Run: headless pygame with SDL's dummy video driver; simulated clock (each Clock.tick advances the game by its frame time, no real sleeping); random seed 0; keys injected as events and as key.get_pressed() state; mouse plan: one left click at the window centre at the start of phase 2, then a move to the lower-right quarter at the start of phase 3.
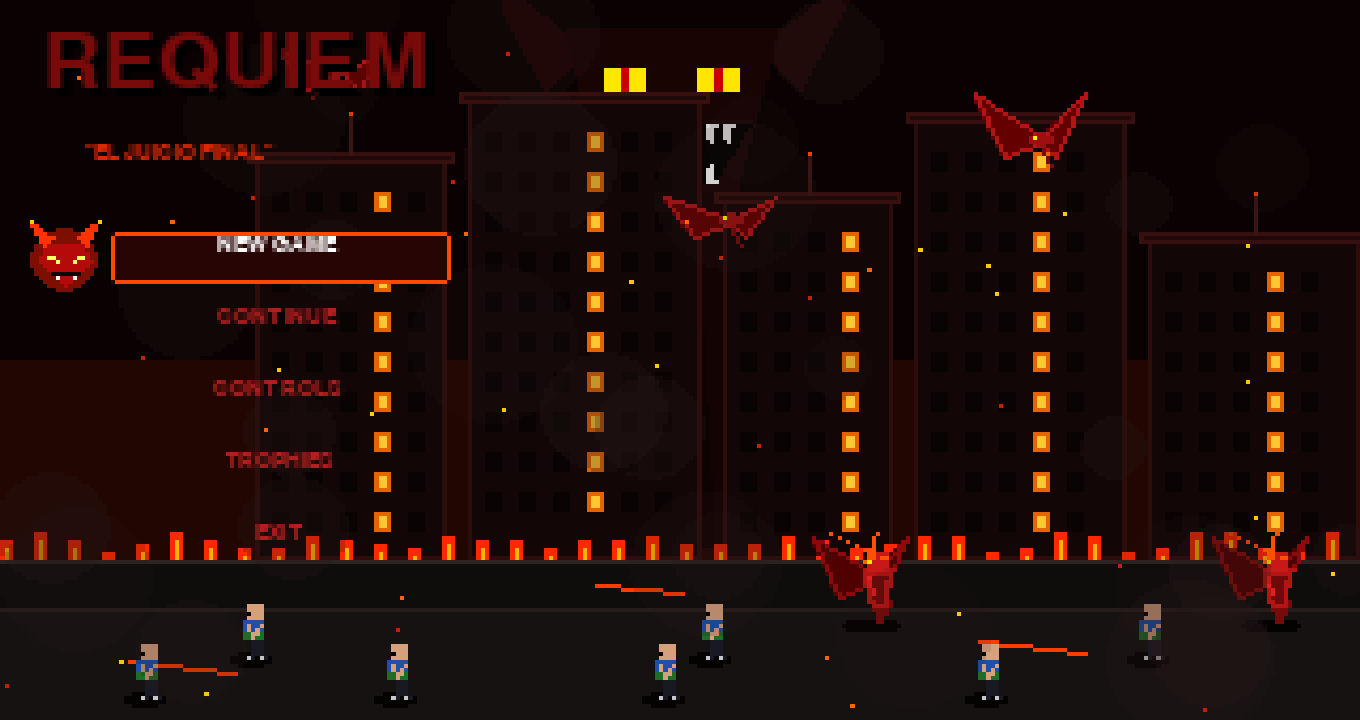
Frame 1 of 4 · flips 1–60 · no input
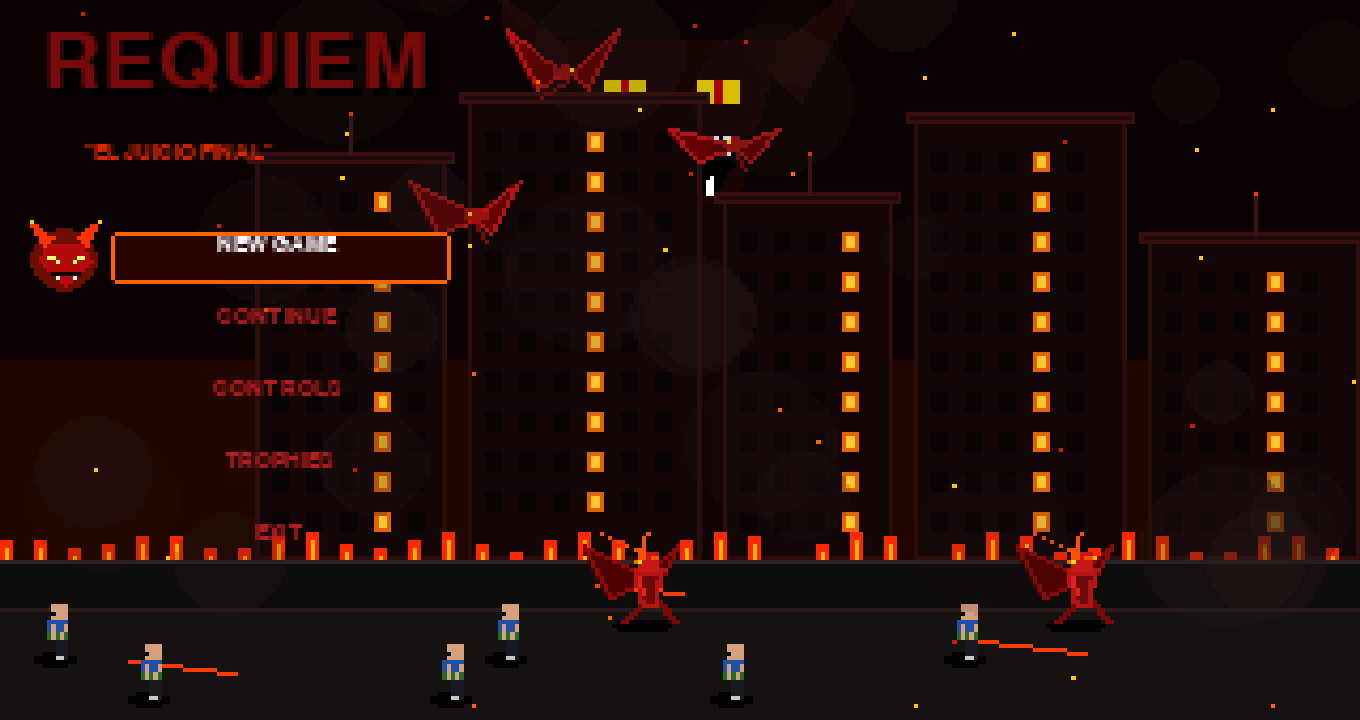
Frame 2 of 4 · flips 61–180 · clicked the window centre · tapped SPACE, RETURN · held RIGHT (→), D
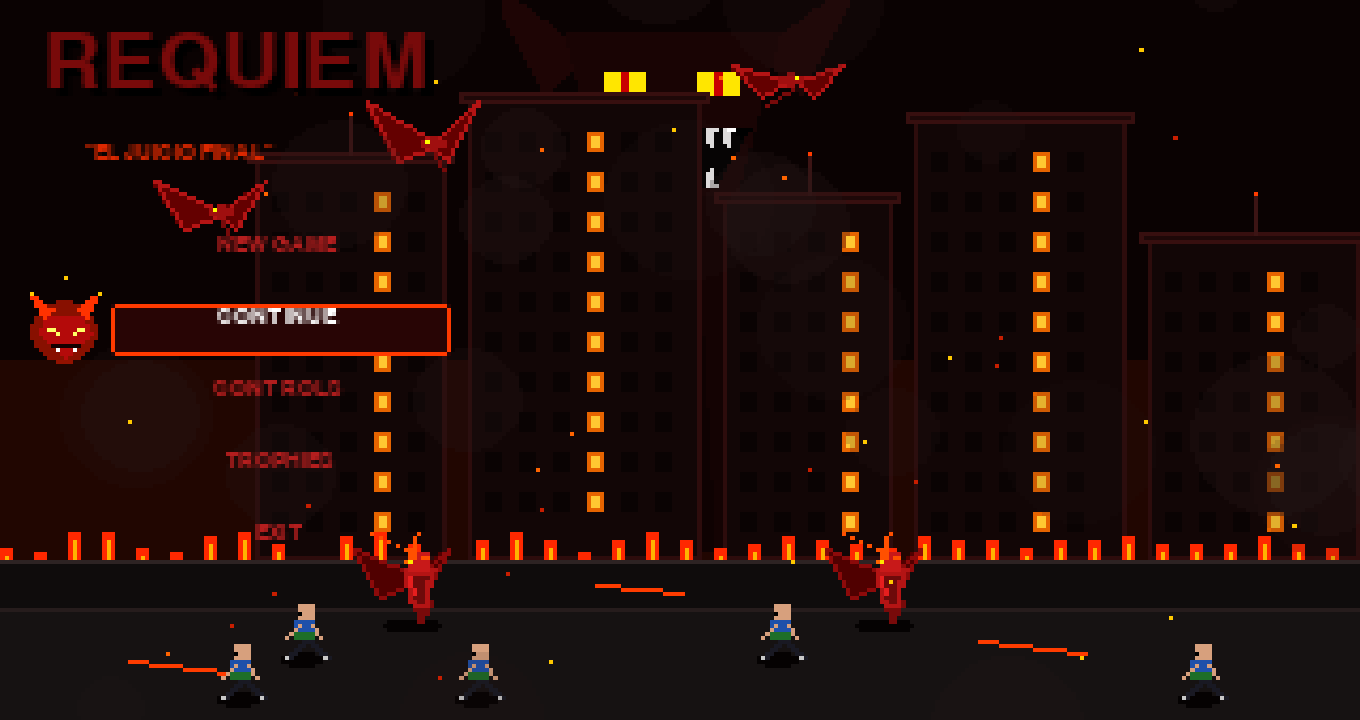
Frame 3 of 4 · flips 181–300 · moved the mouse to the lower-right quarter · held DOWN (↓), S
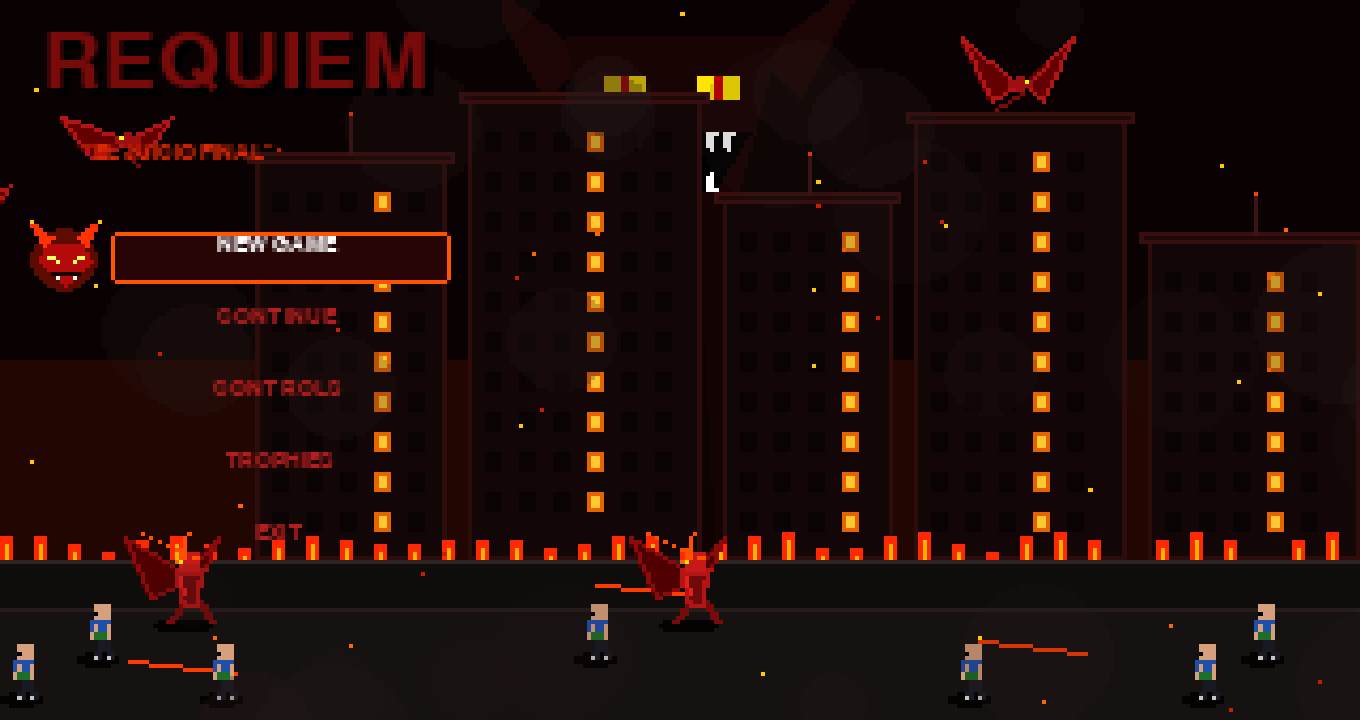
Frame 4 of 4 · flips 301–420 · held LEFT (←), A, UP (↑), W

The pygame program that drew these frames:

import pygame
import random
import math
import sys

# Inicializar Pygame
pygame.init()


# Pantalla principal
SCREEN_WIDTH = 1360
SCREEN_HEIGHT = 720
screen = pygame.display.set_mode((SCREEN_WIDTH, SCREEN_HEIGHT))
pygame.display.set_caption("REQUIEM: El juicio final")
clock = pygame.time.Clock()

# Canvas Pixel Art interno
GAME_WIDTH = 320
GAME_HEIGHT = 180
canvas = pygame.Surface((GAME_WIDTH, GAME_HEIGHT))

# Fuentes
font_title = pygame.font.SysFont("Impact", 28)
font_sub = pygame.font.SysFont("Arial", 8, bold=True)
font_menu = pygame.font.SysFont("Arial", 8, bold=True)

menu_options = ["NEW GAME", "CONTINUE", "CONTROLS", "TROPHIES", "EXIT"]
selected_option = 0

# Partículas de Humo
smoke_particles = []
for _ in range(30):
    smoke_particles.append({
        "x": random.randint(0, GAME_WIDTH),
        "y": random.randint(0, GAME_HEIGHT),
        "radius": random.randint(8, 20),
        "alpha": random.randint(30, 80),
        "speed_y": random.uniform(0.1, 0.25),
        "speed_x": random.uniform(0.05, 0.2)
    })

# Partículas de Chispas
sparks = []
for _ in range(40):
    sparks.append({
        "x": random.randint(0, GAME_WIDTH),
        "y": random.randint(0, GAME_HEIGHT),
        "speed_y": random.uniform(0.2, 0.6),
        "speed_x": random.uniform(-0.15, 0.15),
        "color": random.choice([(255, 100, 0), (255, 200, 0), (200, 30, 0)])
    })

# Civiles y Demonios separados en distintos "carriles" (Y) para que no se toquen
civilians = [
    {"x": 60, "y": 166, "speed": 0.45, "dir": -1},   # Carril más cercano a la pantalla
    {"x": 120, "y": 166, "speed": 0.48, "dir": -1},
    {"x": 180, "y": 166, "speed": 0.42, "dir": -1},
    {"x": 260, "y": 166, "speed": 0.50, "dir": -1},
    {"x": 80, "y": 156, "speed": 0.38, "dir": -1},   # Carril medio
    {"x": 190, "y": 156, "speed": 0.40, "dir": -1},
    {"x": 290, "y": 156, "speed": 0.36, "dir": -1}
]

demons = [
    {"x": 230, "y": 146, "speed": 0.45, "dir": -1},  # Carril más alejado (al fondo)
    {"x": 320, "y": 146, "speed": 0.38, "dir": -1}
]

flying_demons = [
    {"x": 280, "y": 35, "speed": 0.6, "dir": -1, "wing_offset": 0},
    {"x": 50, "y": 20, "speed": 0.45, "dir": 1, "wing_offset": 2.0},
    {"x": 200, "y": 55, "speed": 0.5, "dir": -1, "wing_offset": 4.0}
]

def draw_cool_indicator_demon(surface, x, y, time):
    pulse = abs(math.sin(time * 6))
    glow_surf = pygame.Surface((18, 18), pygame.SRCALPHA)
    pygame.draw.circle(glow_surf, (255, 30, 0, int(60 + pulse * 80)), (9, 9), 8)
    surface.blit(glow_surf, (x - 2, y - 2))
    
    pygame.draw.polygon(surface, (180, 10, 10), [
        (x + 3, y + 3), (x + 11, y + 3), (x + 13, y + 7), (x + 7, y + 13), (x + 1, y + 7)
    ])
    pygame.draw.polygon(surface, (255, 50, 0), [(x + 2, y + 3), (x - 1, y - 3), (x + 4, y + 1)])
    pygame.draw.polygon(surface, (255, 50, 0), [(x + 12, y + 3), (x + 15, y - 3), (x + 10, y + 1)])
    surface.set_at((x - 1, y - 3), (255, 200, 0))
    surface.set_at((x + 15, y - 3), (255, 200, 0))
    
    pygame.draw.line(surface, (255, 255, 100), (x + 3, y + 6), (x + 5, y + 7), 1)
    pygame.draw.line(surface, (255, 255, 100), (x + 11, y + 6), (x + 9, y + 7), 1)
    
    pygame.draw.line(surface, (20, 0, 0), (x + 4, y + 10), (x + 10, y + 10), 1)
    surface.set_at((x + 5, y + 11), (255, 255, 255))
    surface.set_at((x + 9, y + 11), (255, 255, 255))

def draw_detailed_civilian(surface, x, y, direction, time):
    leg_swing = math.sin(time * 16) * 4 * direction
    arm_swing = math.sin(time * 16 + math.pi) * 3 * direction
    ix, iy = int(x), int(y)
    
    # Sombra
    pygame.draw.ellipse(surface, (5, 2, 2), (ix - 3, iy + 7, 10, 4))
    
    # Piernas
    pygame.draw.line(surface, (25, 25, 35), (ix + 2, iy + 4), (ix + 1 + int(leg_swing), iy + 8), 2)
    pygame.draw.line(surface, (25, 25, 35), (ix + 3, iy + 4), (ix + 4 - int(leg_swing), iy + 8), 2)
    surface.set_at((ix + 1 + int(leg_swing), iy + 8), (200, 200, 200))
    surface.set_at((ix + 4 - int(leg_swing), iy + 8), (200, 200, 200))
    
    # Torso
    pygame.draw.rect(surface, (30, 80, 170), (ix, iy - 1, 5, 5))
    
    # Pantalones Verdes
    pygame.draw.rect(surface, (30, 110, 40), (ix, iy + 2, 5, 2))
    
    # Brazos
    pygame.draw.line(surface, (215, 160, 125), (ix + 1, iy), (ix - int(arm_swing), iy + 3), 1)
    pygame.draw.line(surface, (215, 160, 125), (ix + 4, iy), (ix + 4 + int(arm_swing), iy + 3), 1)
    
    # Cabeza (Piel) - Ahora son pelados
    pygame.draw.rect(surface, (215, 160, 125), (ix + 1, iy - 5, 4, 4))

    # Ojo negro (Puntito)
    eye_x = ix + 1 if direction < 0 else ix + 3
    surface.set_at((eye_x, iy - 3), (0, 0, 0))

def draw_cool_demon(surface, x, y, direction, time):
    leg_swing = math.sin(time * 12) * 4 * direction
    wing_flap = math.sin(time * 8) * 3
    ix, iy = int(x), int(y)
    
    pygame.draw.ellipse(surface, (5, 2, 2), (ix - 5, iy + 9, 14, 3))
    
    w_off = int(wing_flap)
    wing_pts_l = [(ix + 2, iy - 2), (ix - 10 * direction, iy - 10 + w_off), (ix - 4 * direction, iy + 3)]
    wing_pts_r = [(ix + 4, iy - 2), (ix + 12 * direction, iy - 10 + w_off), (ix + 6 * direction, iy + 3)]
    pygame.draw.polygon(surface, (80, 0, 0), wing_pts_l)
    pygame.draw.polygon(surface, (140, 10, 10), wing_pts_l, 1)
    pygame.draw.polygon(surface, (80, 0, 0), wing_pts_r)
    pygame.draw.polygon(surface, (140, 10, 10), wing_pts_r, 1)
    
    pygame.draw.line(surface, (120, 10, 10), (ix + 2, iy + 4), (ix + int(leg_swing), iy + 9), 2)
    pygame.draw.line(surface, (120, 10, 10), (ix + 5, iy + 4), (ix + 6 - int(leg_swing), iy + 9), 2)
    
    pygame.draw.polygon(surface, (180, 20, 20), [(ix, iy - 4), (ix + 7, iy - 4), (ix + 5, iy + 5), (ix + 2, iy + 5)])
    pygame.draw.polygon(surface, (110, 10, 10), [(ix + 2, iy - 2), (ix + 5, iy - 2), (ix + 4, iy + 4), (ix + 3, iy + 4)])
    
    pygame.draw.line(surface, (230, 30, 30), (ix + 1, iy - 2), (ix - 2 * direction, iy + 2), 1)
    
    pygame.draw.rect(surface, (200, 25, 25), (ix + 1, iy - 8, 5, 5))
    pygame.draw.polygon(surface, (255, 80, 0), [(ix + 1, iy - 7), (ix - 3 * direction, iy - 13), (ix + 2, iy - 7)])
    pygame.draw.polygon(surface, (255, 80, 0), [(ix + 5, iy - 7), (ix + 8 * direction, iy - 13), (ix + 4, iy - 7)])
    
    eye_x = ix + 1 if direction < 0 else ix + 4
    surface.set_at((eye_x, iy - 6), (255, 230, 0))
    surface.set_at((eye_x + direction, iy - 6), (255, 100, 0))

def draw_flying_demon(surface, x, y, direction, time, offset):
    wing_flap = math.sin(time * 10 + offset) * 5
    float_y = math.sin(time * 3 + offset) * 2
    ix, iy = int(x), int(y + float_y)
    
    w_off = int(wing_flap)
    
    wing_l = [(ix + 1, iy), (ix - 12 * direction, iy - 8 + w_off), (ix - 5 * direction, iy + 4)]
    wing_r = [(ix + 3, iy), (ix + 14 * direction, iy - 8 + w_off), (ix + 7 * direction, iy + 4)]
    
    pygame.draw.polygon(surface, (100, 0, 0), wing_l)
    pygame.draw.polygon(surface, (180, 20, 20), wing_l, 1)
    pygame.draw.polygon(surface, (100, 0, 0), wing_r)
    pygame.draw.polygon(surface, (180, 20, 20), wing_r, 1)
    
    pygame.draw.ellipse(surface, (160, 15, 15), (ix - 1, iy - 2, 6, 4))
    pygame.draw.line(surface, (120, 10, 10), (ix + 2, iy + 2), (ix - 4 * direction, iy + 6), 1)
    
    eye_x = ix if direction < 0 else ix + 3
    surface.set_at((eye_x, iy - 1), (255, 255, 0))

def draw_giant_demon(surface, time):
    """ Demonio gigante visible sobre el edificio central con cuerpo """
    float_y = math.sin(time * 1.5) * 2
    gx = 118
    gy = int(-2 + float_y)

    # Aumentamos el tamaño de la superficie para que quepa el cuerpo hasta el suelo
    giant_surf = pygame.Surface((100, 140), pygame.SRCALPHA)

    # 0. Cuerpo sólido (Tapado por los edificios, visible entre ellos)
    pygame.draw.polygon(giant_surf, (20, 3, 3), [(25, 50), (55, 50), (75, 140), (5, 140)])
    # Sombra central del pecho para darle un poco de profundidad
    pygame.draw.polygon(giant_surf, (15, 2, 2), [(35, 50), (45, 50), (50, 140), (30, 140)])

    # 1. Cuernos grandes
    pygame.draw.polygon(giant_surf, (30, 5, 5), [(10, 25), (-5, -5), (20, 15)])
    pygame.draw.polygon(giant_surf, (30, 5, 5), [(70, 25), (85, -5), (60, 15)])

    # 2. Cabeza sólida
    pygame.draw.polygon(giant_surf, (25, 4, 4), [(15, 10), (65, 10), (55, 50), (25, 50)])

    # 3. Ojos Amarillos Brillantes
    pygame.draw.rect(giant_surf, (255, 230, 0), (24, 20, 10, 6))
    pygame.draw.rect(giant_surf, (255, 230, 0), (46, 20, 10, 6))
    pygame.draw.rect(giant_surf, (200, 0, 0), (28, 20, 2, 6))
    pygame.draw.rect(giant_surf, (200, 0, 0), (50, 20, 2, 6))

    # 4. Boca Negra
    pygame.draw.polygon(giant_surf, (0, 0, 0), [(22, 34), (58, 34), (50, 48), (30, 48)])

    # 5. Dientes Blancos Filosos
    for tx in range(24, 56, 4):
        pygame.draw.polygon(giant_surf, (255, 255, 255), [(tx, 34), (tx + 2, 34), (tx + 1, 38)])
    for tx in range(28, 50, 4):
        pygame.draw.polygon(giant_surf, (255, 255, 255), [(tx, 48), (tx + 2, 48), (tx + 1, 44)])

    surface.blit(giant_surf, (gx, gy))

def draw_scenery(surface, time):
    """ Escenografía con edificios y el diablo gigante """
    surface.fill((10, 2, 2))
    # Resplandor de fondo
    glow = pygame.Surface((GAME_WIDTH, 90), pygame.SRCALPHA)
    pygame.draw.rect(glow, (140, 25, 0, 45), (0, 0, GAME_WIDTH, 90))
    surface.blit(glow, (0, GAME_HEIGHT - 90))

    # 1. DEMONIO GIGANTE DE FONDO
    draw_giant_demon(surface, time)

    buildings = [
        {"x": 60, "y": 40, "w": 45, "h": 100, "antenna": True},
        {"x": 110, "y": 25, "w": 55, "h": 115, "antenna": False},
        {"x": 170, "y": 50, "w": 40, "h": 90, "antenna": True},
        {"x": 215, "y": 30, "w": 50, "h": 110, "antenna": False},
        {"x": 270, "y": 60, "w": 50, "h": 80, "antenna": True}
    ]

    # 2. EDIFICIOS EN PRIMER PLANO
    for b in buildings:
        bx, by, bw, bh = b["x"], b["y"], b["w"], b["h"]
        pygame.draw.rect(surface, (18, 6, 6), (bx, by, bw, bh))
        pygame.draw.rect(surface, (45, 12, 12), (bx, by, bw, bh), 1)
        pygame.draw.rect(surface, (30, 8, 8), (bx - 2, by - 2, bw + 4, 3))
        pygame.draw.rect(surface, (55, 15, 15), (bx - 2, by - 2, bw + 4, 3), 1)

        if b["antenna"]:
            pygame.draw.line(surface, (60, 20, 20), (bx + bw // 2, by - 2), (bx + bw // 2, by - 12), 1)
            surface.set_at((bx + bw // 2, by - 12), (255, 60, 0))

        for wx in range(bx + 4, bx + bw - 6, 8):
            for wy in range(by + 8, by + bh - 10, 10):
                if (wx * 7 + wy * 3) % 5 == 0:
                    pygame.draw.rect(surface, (230, 100, 0), (wx, wy, 4, 5))
                    pygame.draw.rect(surface, (255, 200, 50), (wx + 1, wy + 1, 2, 3))
                else:
                    pygame.draw.rect(surface, (10, 3, 3), (wx, wy, 4, 5))

    # Suelo
    pygame.draw.rect(surface, (15, 12, 12), (0, 140, GAME_WIDTH, GAME_HEIGHT - 140))
    pygame.draw.rect(surface, (22, 18, 18), (0, 152, GAME_WIDTH, GAME_HEIGHT - 152))
    pygame.draw.line(surface, (45, 35, 35), (0, 140), (GAME_WIDTH, 140), 1)
    pygame.draw.line(surface, (38, 28, 28), (0, 152), (GAME_WIDTH, 152), 1)

    # Grietas
    pygame.draw.line(surface, (255, 60, 0), (30, 165), (55, 168), 1)
    pygame.draw.line(surface, (255, 60, 0), (140, 146), (160, 148), 1)
    pygame.draw.line(surface, (255, 60, 0), (230, 160), (255, 163), 1)

    # Fuego del suelo
    for fx in range(0, GAME_WIDTH, 8):
        fh = int(abs(math.sin(fx * 0.3 + time * 4) * 5) + abs(math.cos(fx * 0.1 + time * 3) * 3))
        if fh > 1:
            pygame.draw.rect(surface, (255, 40, 0), (fx, 140 - fh, 3, fh))
            pygame.draw.rect(surface, (255, 180, 0), (fx + 1, 140 - fh + 2, 1, fh - 2))

# Bucle Principal
time_counter = 0
running = True

while running:
    time_counter += 0.05
    mouse_x, mouse_y = pygame.mouse.get_pos()
    scaled_mouse_x = mouse_x * (GAME_WIDTH / SCREEN_WIDTH)
    scaled_mouse_y = mouse_y * (GAME_HEIGHT / SCREEN_HEIGHT)

    for event in pygame.event.get():
        if event.type == pygame.QUIT:
            running = False
        elif event.type == pygame.KEYDOWN:
            if event.key == pygame.K_UP:
                selected_option = (selected_option - 1) % len(menu_options)
            elif event.key == pygame.K_DOWN:
                selected_option = (selected_option + 1) % len(menu_options)
            elif event.key == pygame.K_RETURN:
                print(f"Ejecutando: {menu_options[selected_option]}")

    # Dibujar Escenario (Fondo)
    draw_scenery(canvas, time_counter)

    # ORDEN DE DIBUJADO Z-INDEX (Del más lejano al más cercano)

    # 1. Demonios voladores
    for fd in flying_demons:
        fd["x"] += fd["speed"] * fd["dir"]
        if fd["dir"] == -1 and fd["x"] < -30:
            fd["x"] = GAME_WIDTH + 30
            fd["y"] = random.randint(15, 65)
        elif fd["dir"] == 1 and fd["x"] > GAME_WIDTH + 30:
            fd["x"] = -30
            fd["y"] = random.randint(15, 65)
        draw_flying_demon(canvas, fd["x"], fd["y"], fd["dir"], time_counter, fd["wing_offset"])

    # 2. Demonios de tierra (caminan por detrás)
    for d in demons:
        d["x"] += d["speed"] * d["dir"]
        if d["x"] < -30:
            d["x"] = GAME_WIDTH + random.randint(30, 80)
        draw_cool_demon(canvas, d["x"], d["y"], d["dir"], time_counter)

    # 3. Civiles (caminan por delante, tapan a los demonios)
    for c in civilians:
        c["x"] += c["speed"] * c["dir"]
        if c["x"] < -20:
            c["x"] = GAME_WIDTH + random.randint(10, 50)
        draw_detailed_civilian(canvas, c["x"], c["y"], c["dir"], time_counter)

    # Dibujar Partículas sobre los personajes
    for s in smoke_particles:
        s["y"] -= s["speed_y"]
        s["x"] += s["speed_x"] + math.sin(time_counter + s["y"] * 0.03) * 0.15
        if s["y"] < -20:
            s["y"] = GAME_HEIGHT + 10
            s["x"] = random.randint(0, GAME_WIDTH)
            
        smoke_surf = pygame.Surface((s["radius"] * 2, s["radius"] * 2), pygame.SRCALPHA)
        pygame.draw.circle(smoke_surf, (40, 25, 25, s["alpha"]), (s["radius"], s["radius"]), s["radius"])
        canvas.blit(smoke_surf, (int(s["x"]) - s["radius"], int(s["y"]) - s["radius"]))

    for p in sparks:
        p["y"] -= p["speed_y"]
        p["x"] += p["speed_x"]
        if p["y"] < 0:
            p["y"] = GAME_HEIGHT
            p["x"] = random.randint(0, GAME_WIDTH)
        canvas.set_at((int(p["x"]), int(p["y"])), p["color"])

    # UI y Menú
    title_surf = font_title.render("REQUIEM", True, (0, 0, 0))
    canvas.blit(title_surf, (12, 8))
    title_surf_red = font_title.render("REQUIEM", True, (120, 10, 10))
    canvas.blit(title_surf_red, (10, 6))

    sub_surf = font_sub.render('"EL JUICIO FINAL"', True, (220, 40, 0))
    canvas.blit(sub_surf, (20, 36))

    start_y = 58
    for i, option in enumerate(menu_options):
        btn_rect = pygame.Rect(26, start_y + (i * 18), 80, 13)
        
        if btn_rect.collidepoint(scaled_mouse_x, scaled_mouse_y):
            selected_option = i
            
        is_selected = (i == selected_option)
        
        if is_selected:
            pulse = abs(math.sin(time_counter * 4))
            glow_color = (255, int(40 + pulse * 60), 0)
            pygame.draw.rect(canvas, (40, 5, 5), btn_rect)
            pygame.draw.rect(canvas, glow_color, btn_rect, 1, border_radius=2)
            text_surf = font_menu.render(option, True, (255, 255, 255))
            draw_cool_indicator_demon(canvas, btn_rect.x - 18, btn_rect.y, time_counter)
        else:
            text_surf = font_menu.render(option, True, (180, 30, 30))
            
        text_x = btn_rect.x + (btn_rect.width - text_surf.get_width()) // 2
        canvas.blit(text_surf, (text_x, btn_rect.y + 1))

    # Escalar a pantalla completa
    scaled_surface = pygame.transform.scale(canvas, (SCREEN_WIDTH, SCREEN_HEIGHT))
    screen.blit(scaled_surface, (0, 0))

    pygame.display.flip()
    clock.tick(60)

pygame.quit()
sys.exit()
